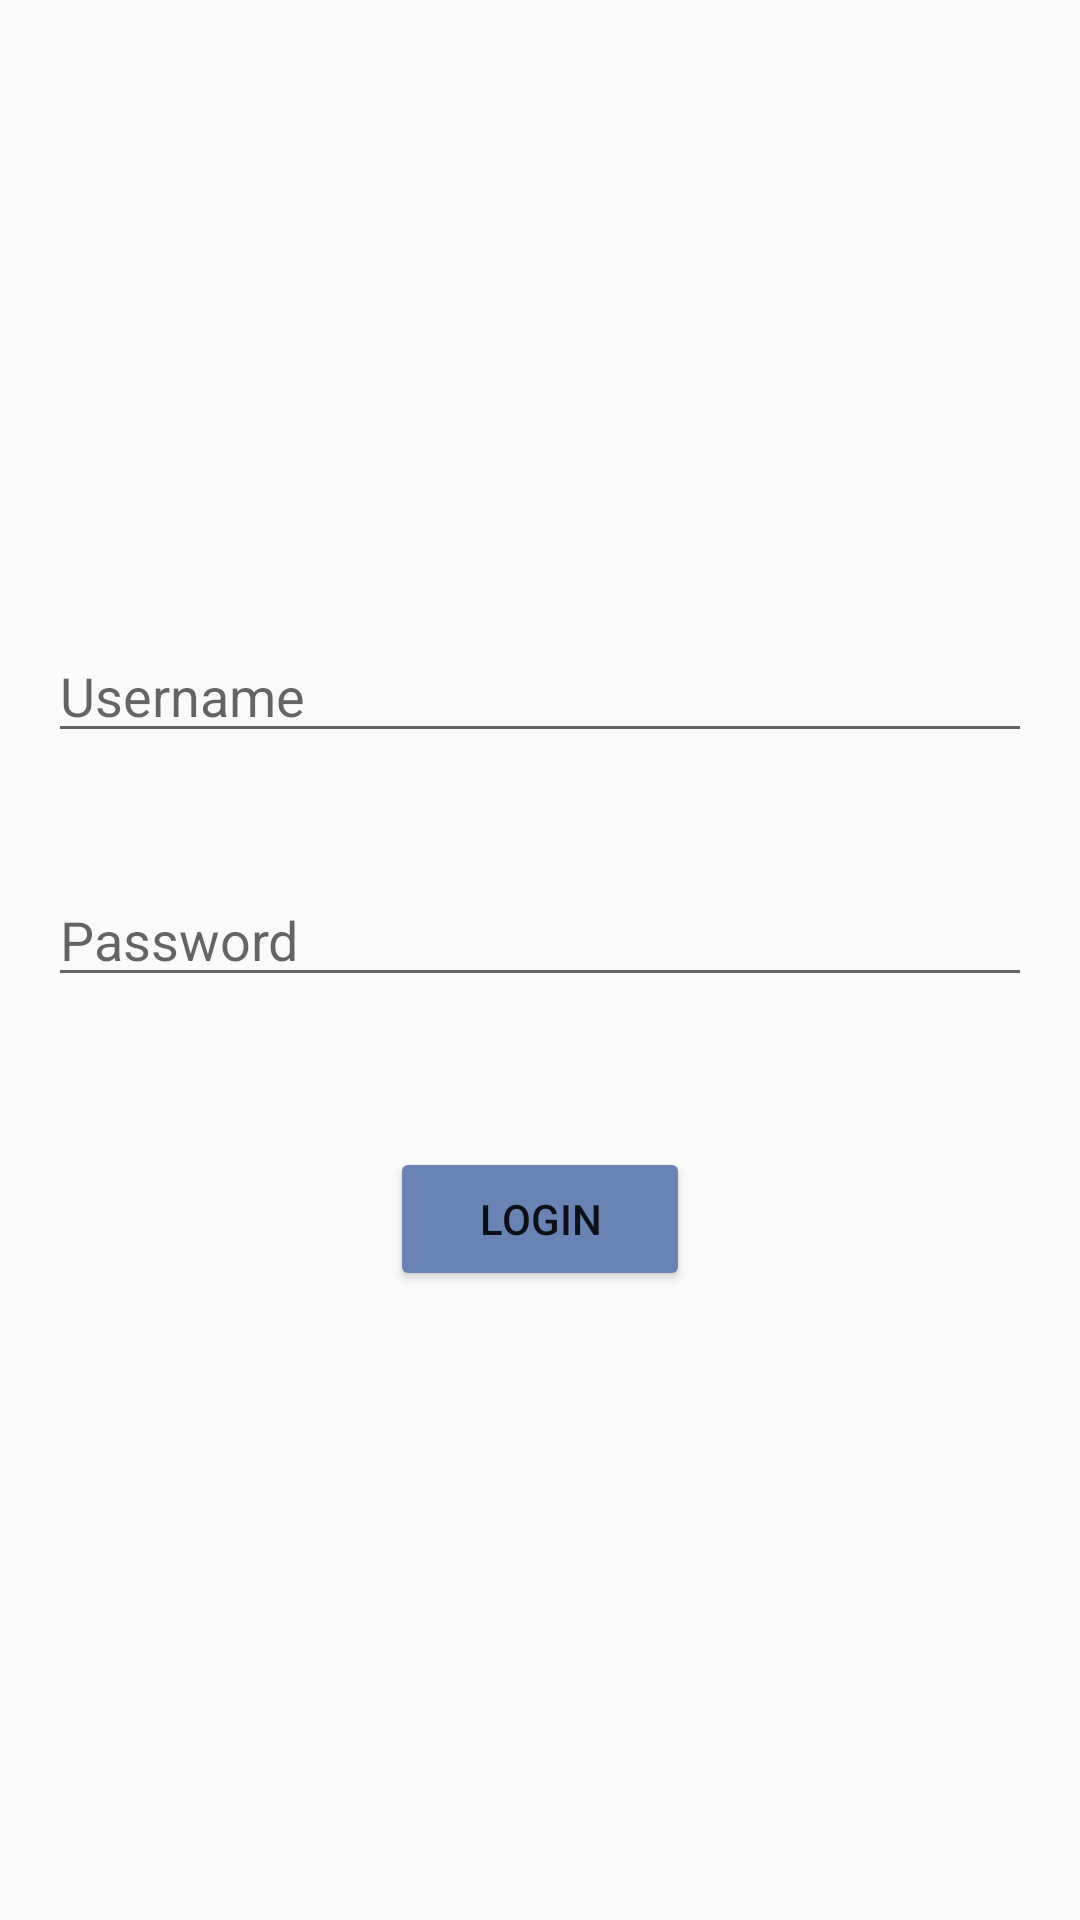

This screen was rendered from an Android layout file. Write that file and the resources it references.
<!-- AndroidManifest.xml: application theme AppTheme -->
<!-- res/layout/activity_login.xml -->
<?xml version="1.0" encoding="utf-8"?>
<LinearLayout xmlns:android="http://schemas.android.com/apk/res/android"
    android:layout_width="match_parent"
    android:layout_height="match_parent"
    android:gravity="center_vertical"
    android:orientation="vertical"
    android:paddingLeft="16dp"
    android:paddingRight="16dp">

    

    <EditText
        android:id="@+id/editLoginId"
        android:layout_width="match_parent"
        android:layout_height="wrap_content"
        android:hint="@string/UsernamePrompt"
        android:inputType="number"
        android:singleLine="true" />

    <EditText
        android:id="@+id/editLoginPassword"
        android:layout_width="match_parent"
        android:layout_height="wrap_content"
        android:hint="@string/PasswordHint"
        android:inputType="textPassword"
        android:paddingTop="50dp"
        android:singleLine="true" />

    <Button
        android:id="@+id/btnLogin"
        android:layout_width="100dp"
        android:layout_height="wrap_content"
        android:layout_gravity="center"
        android:layout_marginTop="50dp"
        android:backgroundTint="#6883B4"
        android:text="@string/Login" />
</LinearLayout>
<!-- resources referenced by this layout -->
<resources>
  <string name="Login">Login</string>
  <string name="PasswordHint">Password</string>
  <string name="UsernamePrompt">Username</string>
  <style name="AppTheme" parent="Theme.AppCompat.Light.DarkActionBar">
  		
  		<item name="colorPrimary">#6883B4</item>
  		<item name="colorPrimaryDark">#030262</item>
  		<item name="colorAccent">@color/colorAccent</item>
  	</style>
  <!-- not gathered from this repository: default colours our renderer supplied (Android Studio template values) -->
  <color name="colorAccent">#FF03DAC5</color>
</resources>
